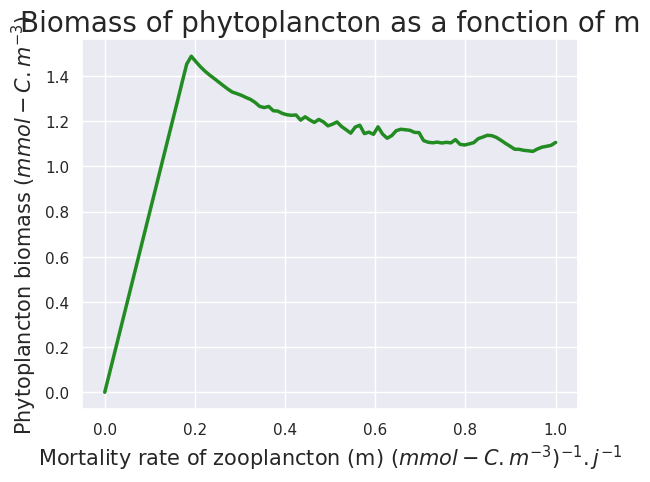

Python code for this plot:
import matplotlib.pyplot as plt
import numpy as np
from scipy.integrate import solve_ivp
import seaborn as sns
sns.set()

time = np.linspace(0, 1000, 10000)
A = np.linspace(0, 1, 100)
B = np.linspace(0.1, 2.5, 100)
C = np.linspace(0, 100, 100)
a = 0.5 # Taux de croissance du phyto (0-1)
b = 0.25 # Taux de broutage phyto -> Zoo (0-1)
m = 0.25 # Taux de mortalité du zooplancton (0-1)
c = 0.8 # Taux d'infection du phytoplancton (0-100)
L = 1 # Temps de latence du virus avant mort du phyto (0.1-2.5)
g = 2 # Taux de broutage préférentiel (0-100)

Pi = 1
Fi = 1
Zi = 1

def modPFZ(t, Y):
    p, f, z = Y
    dp = a*p - (c/L)*p*f - b*p*z
    df = (c/L)*p*f - f/L - b*f*z # gamma absent
    dz = b*(p+f)*z - m*z**2  # gamma absent
    return[dp, df, dz]


def traj(Yini):
    tfinal = 1000  # en jours
    pini, fini, zini = Yini
    t = np.linspace(0, tfinal, 10000)
    S = solve_ivp(modPFZ, [0, tfinal], [pini, fini, zini], t_eval=t)
    return S


"""Calcul du broutage en fonction d'un paramètre dans les conditions normales"""
# brouta_param = []
# for i in range(len(A)):
#     a = 0.5
#     b = 0.25
#     m = A[i]
#     c = 1
#     L = 1
#     S = traj([Pi, Fi, Zi])
#     morta_tot = b * S.y[0][-1] * S.y[2][-1]+ b * S.y[1][-1] * S.y[2][-1] + (S.y[1][-1] / L) # gamma absent
#     brouta = ((b * S.y[0][-1] * S.y[2][-1]+ b * S.y[1][-1] * S.y[2][-1]) / morta_tot) * 100
#     brouta_param.append(brouta)
    
"""Calcul du broutage en fonction de deux paramètres dans les conditions normales"""
# brouta_param = np.zeros((len(A), len(A)))
# for i in range(len(A)):
#     for j in range(len(A)):
#         a = 0.5
#         b = A[i]
#         m = A[j]
#         c = 1
#         L = 1
#         S = traj([Pi, Fi, Zi])
#         morta_tot = b * S.y[0][-1] * S.y[2][-1]+ b * S.y[1][-1] * S.y[2][-1] + (S.y[1][-1] / L) # gamma absent
#         brouta = ((b * S.y[0][-1] * S.y[2][-1]+ b * S.y[1][-1] * S.y[2][-1]) / morta_tot) * 100
#         brouta_param[i, j] = brouta

"""Calcul de biomasse phytoplancton en fonction d'un paramètre"""
biomasse = []
for i in range(len(A)):
    a = 0.5
    b = 0.25
    m = A[i]
    c = 1
    L = 1
    S = traj([Pi, Fi, Zi])
    biomasse.append(S.y[0][-1])

"""Calcul du broutage en fonction de temps"""
# time = np.linspace(0, 1000, 10000)
# broutage = []
# for i in range(len(S.y[0])):
#     morta_tot = b * S.y[0][i] * S.y[2][i]+ b * S.y[1][i] * S.y[2][i] + (S.y[1][i] / L) # gamma absent
#     brouta = ((b * S.y[0][i] * S.y[2][i]+ b * S.y[1][i] * S.y[2][i]) / morta_tot) * 100   # gamma absent
#     broutage.append(brouta)

# brout_tot = np.sum(broutage) / len(broutage)

"""Méthode pour trouver numériquement la période d'un cycle limite"""
# def periode_lim(Xi, tps_lim):
#     X = Xi[tps_lim:]
#     x1 = min(X)
#     x2 = max(X)
#     x = (x1 + x2)/2
#     print(x1, x2, x)
#     t = 0
#     for i in range(len(X)):
#         if X[i] > x and X[i+1] < x :
#             if t==0:
#                 vali = i
#             t += 1 
#         if t == 2 :
#             valf = i
#             return valf - vali
        
# per = periode_lim(S.y[0], 5000)
# tps_it = 0.1 # en jour
# periode = per * tps_it

# print()
# print("La période du cycle limite est de ", periode, "jours. ")

""" Dynamique du modèle """
# plt.figure(1)
# plt.plot(S.y[0], S.y[1], color="red")
# plt.xlabel("Phyotplancton sain en $mmol-C.m^{-3}$", fontsize=12)
# plt.ylabel("Phytoplancton infecté en $mmol-C.m^{-3}$", fontsize=12)
# plt.title("Dynamique phytoplancton - phytoplancton infecté", fontsize=18)
# plt.grid()

# plt.figure(2)
# plt.plot(S.y[0], S.y[2], color="green", linewidth=2)
# plt.xlabel("Phytoplancton sain en $mmol-C.m^{-3}$", fontsize=12)
# plt.ylabel("Zooplancton en $mmol-C.m^{-3}$", fontsize=12)
# plt.title("Dynamique phytoplancton - zooplancton", fontsize=18)


# plt.figure(3)
# plt.plot(S.y[1], S.y[2], color="orange")
# plt.xlabel("Phytoplancton infecté")
# plt.ylabel("Zooplancton")
# plt.title("Phytoplancton conssomé par le zooplancton")


# fig = plt.figure(4)
# ax = fig.add_subplot(projection="3d")
# ax.plot(S.y[0], S.y[1], S.y[2], color="b", linewidth=2)
# ax.set_xlabel("Phytoplancton sain en $mmol-C.m^{-3}$", fontsize=12)
# ax.set_ylabel("Phytoplancton infecté en $mmol-C.m^{-3}$", fontsize=12)
# ax.set_zlabel("Zooplancton en $mmol-C.m^{-3}$", fontsize=12)
# plt.title("Dynamique global du modèle PFZ", fontsize=18)


""" Broutage en fonction du temps """
# plt.figure(5)
# plt.plot(time, broutage)
# plt.xlabel("Time")
# plt.ylabel("Taux de broutage")

""" Broutage en fonction d'1 paramètres"""
# plt.figure(6)
# plt.plot(A, brouta_param, c="palevioletred", linewidth=2.5)
# plt.ylabel("Broutage sur la mortalité totale en %", fontsize=12)
# plt.xlabel("Valeur de a en $j^{-1}$", fontsize=12)
# plt.title("Fraction du broutage dans la mortalité totale en fonction de la croissance du phytoplancton (a)", fontsize=18)

""" Broutgage en fonction de 2 paramètres """
# plt.figure(7)
# plt.pcolor(A, A, brouta_param, cmap="viridis")
# plt.colorbar(label="broutage sur la mortalité totale en %")
# plt.xlabel("broutage du phytoplancton en (mmol-C.m^-3)^-1.j^-1 (b)")
# plt.ylabel("mortalité du zooplancton en (mmol-C.m^-3)^-1.j^-1 (m)")
# plt.title("Fraction du broutage dans la mortalité totale en fonction de b et m", fontsize=15)

"""Biomasse de phytoplancton en fonction d'un paramètre"""
plt.figure(8)
plt.plot(A, biomasse, color="forestgreen", linewidth=2.5)
plt.xlabel("Mortality rate of zooplancton (m) $(mmol-C.m^{-3})^{-1}.j^{-1}$", fontsize=15) #$(mmol-C.m^{-3})^{-1}.
plt.ylabel("Phytoplancton biomass ($mmol-C.m^{-3}$)", fontsize=15)
plt.title("Biomass of phytoplancton as a fonction of m", fontsize=20)

""" Retour sur le terminal"""

S = traj([Pi, Fi, Zi])

p = S.y[0][-1]
f = S.y[1][-1]
z = S.y[2][-1]
print()
print("A la fin des 10 000 itérations :")
print()
print("Phytoplancton : ", p)
print("Phytoplancton infécté :", f)
print("Zooplancton : ", z)
# print("Mortalité par le broutage : ", brout_tot, "%")





